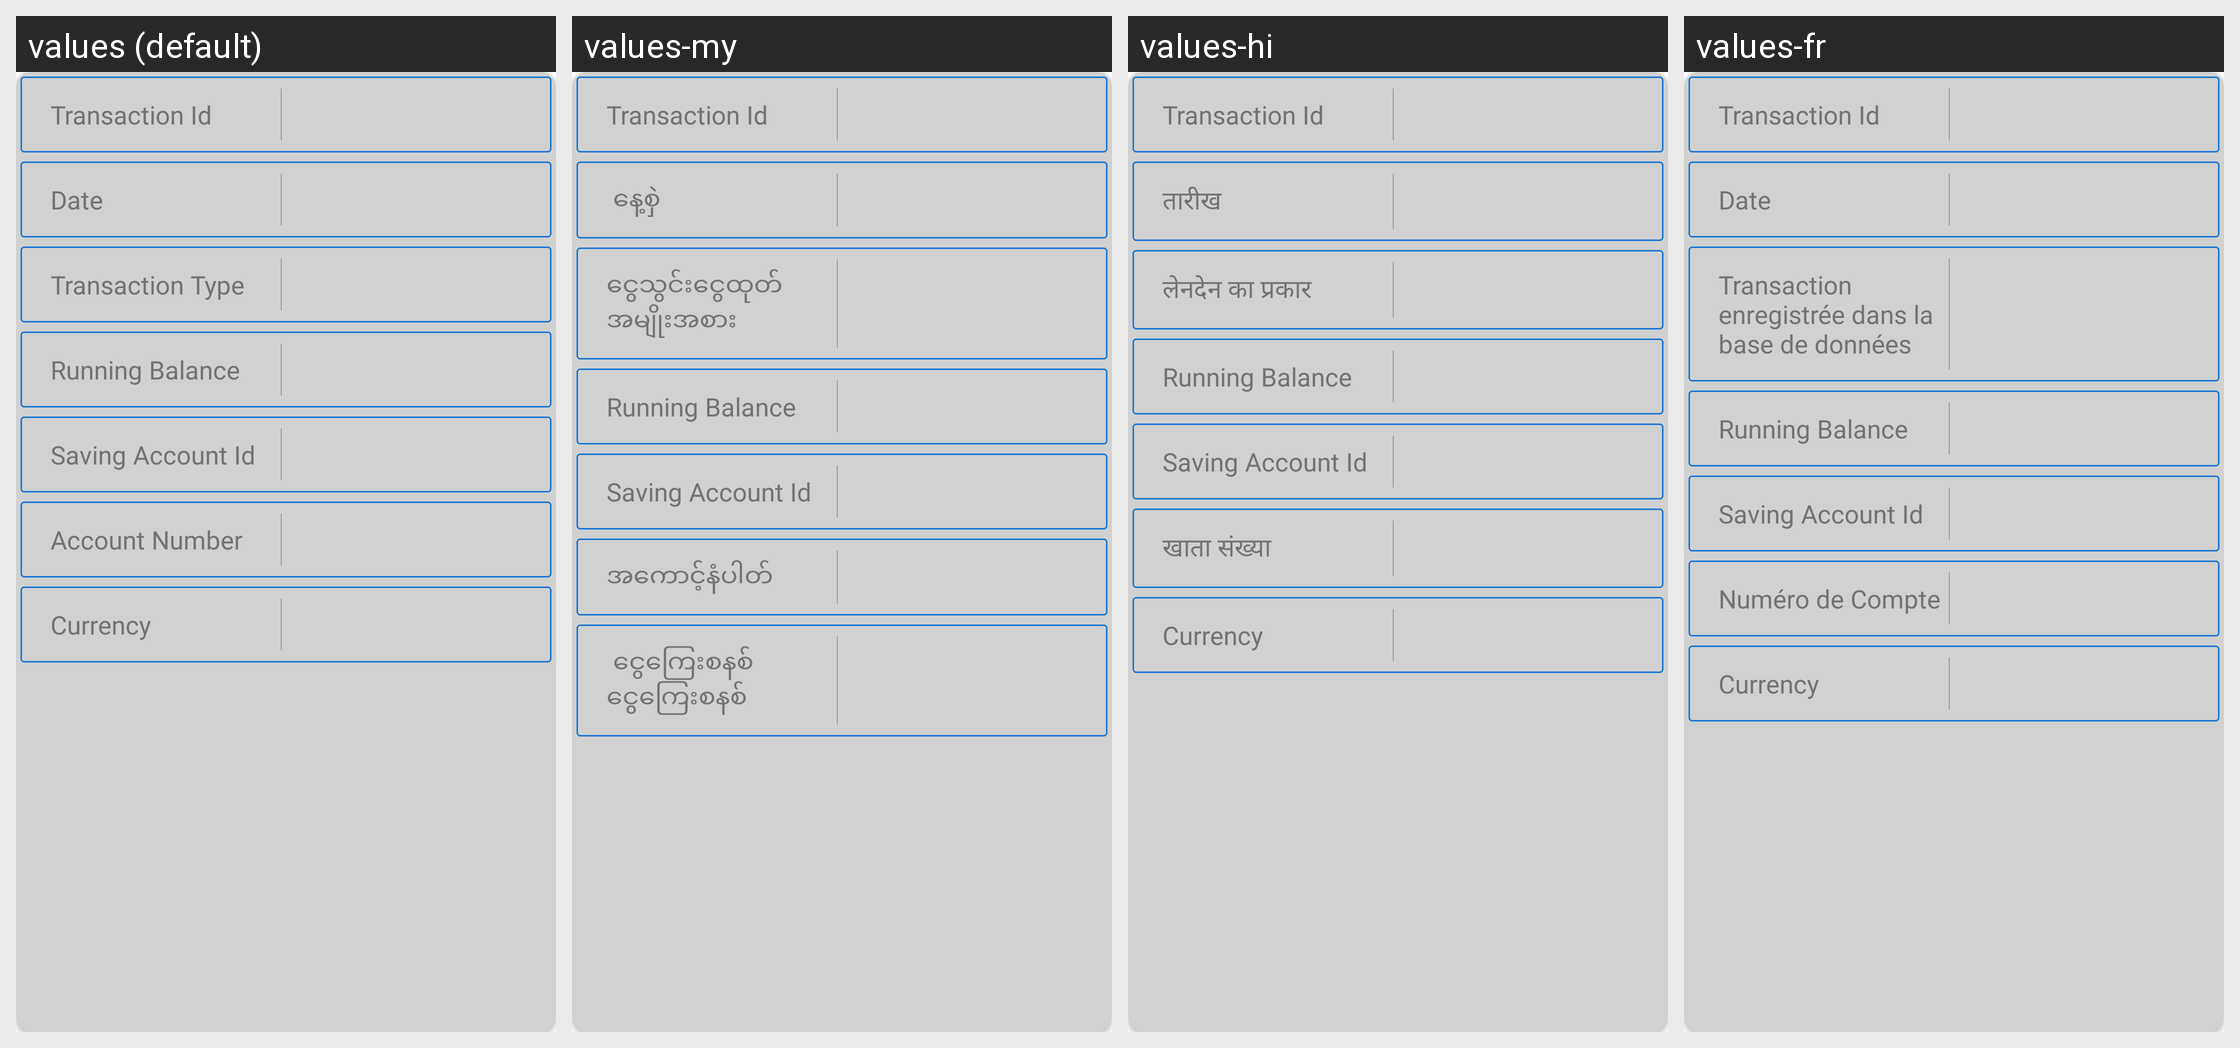

Here is an Android app screen in its default locale and in the app's own translations. Write out the translated-string differences for the strings that appear on this screen.
Android screen res/layout/transaction_detail_dialog_layout.xml rendered under 4 locales, left to right: values (default), values-my, values-hi, values-fr. Device: Nexus 5 (rendered at 1080×1920; each locale shown at half size, 540×960, under a caption strip naming it); theme MaterialAppTheme.
Other locales in the repository, not shown: values-ca, values-en, values-es, values-in-rID, values-kn, values-sw, values-zh.
Strings drawn on this screen, with the default value and each locale's value (text and hints the layout hard-codes, and strings that could not be matched under every locale, appear in the picture but are not listed):

transaction_id
  values: Transaction Id
  values-my: Transaction Id  [not translated; the default value is used]
  values-hi: Transaction Id  [not translated; the default value is used]
  values-fr: Transaction Id  [not translated; the default value is used]

date
  values: Date
  values-my:  နေ့စှဲ
  values-hi: तारीख
  values-fr: Date

transaction_type
  values: Transaction Type
  values-my: ငွေသွင်းငွေထုတ်အမျိုးအစား 
  values-hi: लेनदेन का प्रकार
  values-fr: Transaction enregistrée dans la base de données

running_balance
  values: Running Balance
  values-my: Running Balance  [not translated; the default value is used]
  values-hi: Running Balance  [not translated; the default value is used]
  values-fr: Running Balance  [not translated; the default value is used]

saving_account_id
  values: Saving Account Id
  values-my: Saving Account Id  [not translated; the default value is used]
  values-hi: Saving Account Id  [not translated; the default value is used]
  values-fr: Saving Account Id  [not translated; the default value is used]

account_number
  values: Account Number
  values-my: အကောင့်နံပါတ်
  values-hi: खाता संख्या
  values-fr: Numéro de Compte

currency
  values: Currency
  values-my:  ငွေကြေးစနစ် ငွေကြေးစနစ်
  values-hi: Currency  [not translated; the default value is used]
  values-fr: Currency  [not translated; the default value is used]
